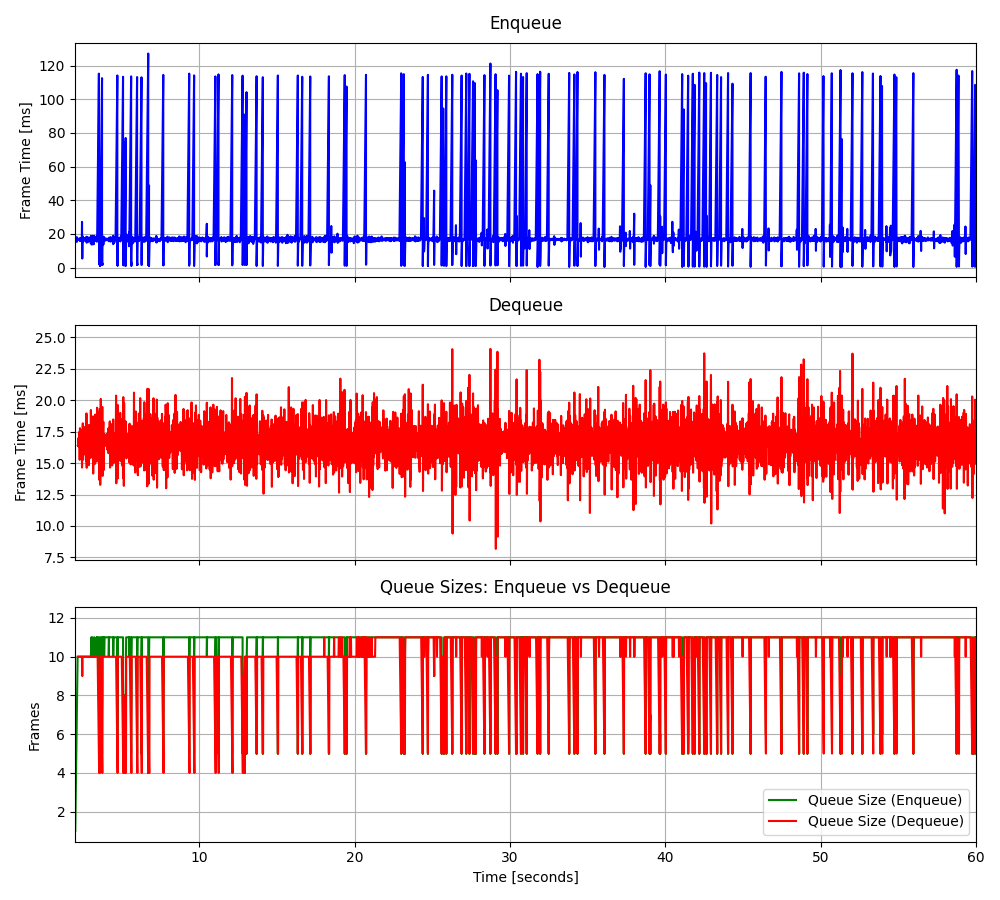

Data behind this chart, as committed beside it:
2.01554560335353, 17.0142, 2.18288400257006, 16.3922, 1.0, 17.0142, 10.0, -3.610133, -0.584567
2.033, 16.37, 2.2, 16.37, 2.0, 16.69, 10.0, -28.5, 0.2205
2.05, 15.98, 2.217, 16.98, 3.0, 16.45, 10.0, 16.21, -0.3468
2.066, 17.22, 2.234, 16.3, 4.0, 16.64, 10.0, 16.39, -0.4364
2.084, 16.52, 2.25, 17.01, 5.0, 16.62, 10.0, 15.74, -0.06064
2.099, 17.94, 2.267, 16.5, 6.0, 16.84, 10.0, 15.85, -1.219
2.116, 15.25, 2.284, 17.49, 7.0, 16.61, 10.0, 13.32, -0.3035
2.133, 17.83, 2.3, 15.26, 8.0, 16.76, 10.0, 14.94, -0.4496
2.15, 16.32, 2.317, 17.78, 9.0, 16.72, 10.0, 17.2, -0.2551
2.167, 16.95, 2.335, 17.17, 10.0, 16.74, 10.0, 16.44, -0.8529
2.183, 16.5, 2.351, 15.68, 10.0, 16.72, 10.0, 16.29, -0.4605
2.2, 16.37, 2.367, 17.18, 10.0, 16.69, 10.0, 15.53, -0.2742
2.217, 16.33, 2.385, 16.88, 10.0, 16.66, 10.0, 17.03, 1.355
2.234, 16.92, 2.401, 17.12, 10.0, 16.68, 10.0, 16.58, -0.3799
2.25, 17.06, 2.417, 15.55, 10.0, 16.71, 10.0, 16.09, 0.02637
2.267, 16.48, 2.434, 17.62, 10.0, 16.69, 10.0, -68.72, -0.3259
2.284, 17.08, 2.45, 14.64, 10.0, 16.71, 10.0, 4.352, -0.332
2.3, 15.95, 2.466, 17.46, 10.0, 16.67, 9.0, 8.529, -0.3238
2.317, 17.43, 2.484, 17.53, 10.0, 16.71, 10.0, 7.554, -1.06
2.335, 17.14, 2.501, 18.17, 10.0, 16.73, 10.0, 7.875, 0.1758
2.351, 15.84, 2.518, 15.27, 10.0, 16.69, 10.0, 7.717, -0.4409
2.367, 16.75, 2.534, 17.22, 10.0, 16.69, 10.0, 8.918, -0.6388
2.385, 17.25, 2.551, 16.29, 10.0, 16.72, 10.0, 8.59, -0.08487
2.401, 16.72, 2.567, 17.5, 10.0, 16.72, 10.0, 6.515, 0.6556
2.417, 16.89, 2.584, 15.69, 10.0, 16.72, 10.0, 7.618, 0.6073
2.434, 16.25, 2.601, 17.87, 10.0, 16.71, 10.0, 8.166, 0.09143
2.45, 27.13, 2.618, 16.32, 10.0, 17.09, 10.0, 7.151, 0.02316
2.466, 5.336, 2.634, 17.29, 10.0, 16.67, 10.0, 7.669, -0.2289
2.484, 17.24, 2.652, 16.46, 10.0, 16.69, 10.0, 7.561, -0.7825
2.501, 18.4, 2.668, 16.65, 10.0, 16.75, 10.0, 9.542, -0.1598
2.518, 15.38, 2.686, 16.7, 10.0, 16.7, 10.0, 7.955, -0.4465
2.534, 17.24, 2.701, 17.42, 10.0, 16.72, 10.0, 9.753, -0.07087
2.551, 16.03, 2.718, 15.16, 10.0, 16.7, 10.0, 10.44, 1.68
2.567, 17.51, 2.736, 18.95, 10.0, 16.72, 10.0, 9.916, -0.9755
2.584, 16.07, 2.751, 14.63, 10.0, 16.71, 10.0, 10.19, -0.9712
2.601, 17.14, 2.768, 17.46, 10.0, 16.72, 10.0, 9.355, -0.5076
2.618, 16.63, 2.786, 17.99, 10.0, 16.72, 10.0, 4.937, -0.152
2.634, 17.2, 2.802, 15.76, 10.0, 16.73, 10.0, 8.931, 0.02683
2.652, 16.93, 2.819, 16.51, 10.0, 16.73, 10.0, 7.214, -0.642
2.668, 16.52, 2.835, 16.04, 10.0, 16.73, 10.0, 8.218, 0.4253
2.686, 16.46, 2.852, 16.67, 10.0, 16.72, 10.0, 9.429, -0.1539
2.701, 17.43, 2.869, 18.02, 10.0, 16.74, 10.0, 8.123, 0.2839
2.718, 15.7, 2.885, 14.83, 10.0, 16.71, 10.0, 8.487, -1.084
2.736, 18.33, 2.902, 16.99, 10.0, 16.75, 10.0, 8.783, -0.2009
2.751, 14.75, 2.919, 17.2, 10.0, 16.71, 10.0, 8.26, -0.1747
2.768, 17.24, 2.936, 17.18, 10.0, 16.72, 10.0, 7.564, -1.49
2.786, 18.06, 2.951, 16.39, 10.0, 16.75, 10.0, 10.08, -1.063
2.802, 16.35, 2.968, 15.61, 10.0, 16.74, 10.0, 8.295, 0.07966
2.819, 16.94, 2.986, 18.03, 10.0, 16.74, 10.0, 9.58, -0.6605
2.835, 16.4, 3.002, 15.41, 10.0, 16.74, 10.0, 9.911, -0.4504
2.852, 15.6, 3.02, 19.22, 10.0, 16.71, 10.0, 10.32, 0.1189
2.869, 17.78, 3.039, 16.76, 10.0, 16.73, 10.0, 8.736, -0.3965
2.885, 15.37, 3.052, 16, 10.0, 16.71, 10.0, 9.665, 0.00502
2.902, 17.11, 3.07, 16.6, 10.0, 16.72, 10.0, 9.051, -0.04455
2.919, 17.62, 3.086, 16.98, 10.0, 16.73, 10.0, 8.368, -0.1227
2.936, 16.27, 3.104, 16.21, 10.0, 16.72, 10.0, 9.325, -0.03918
2.951, 16.36, 3.119, 16.12, 10.0, 16.72, 10.0, 9.368, -0.01835
2.968, 15.74, 3.136, 16.55, 10.0, 16.7, 10.0, 9.102, 0.5245
2.986, 17.45, 3.153, 18.72, 10.0, 16.71, 10.0, 10.11, 0.02172
3.002, 15.78, 3.169, 14.16, 10.0, 16.7, 10.0, 8.809, -0.3282
3.02, 18.64, 3.186, 16.92, 10.0, 16.73, 10.0, 9.468, -0.2702
... 5,079 more rows
